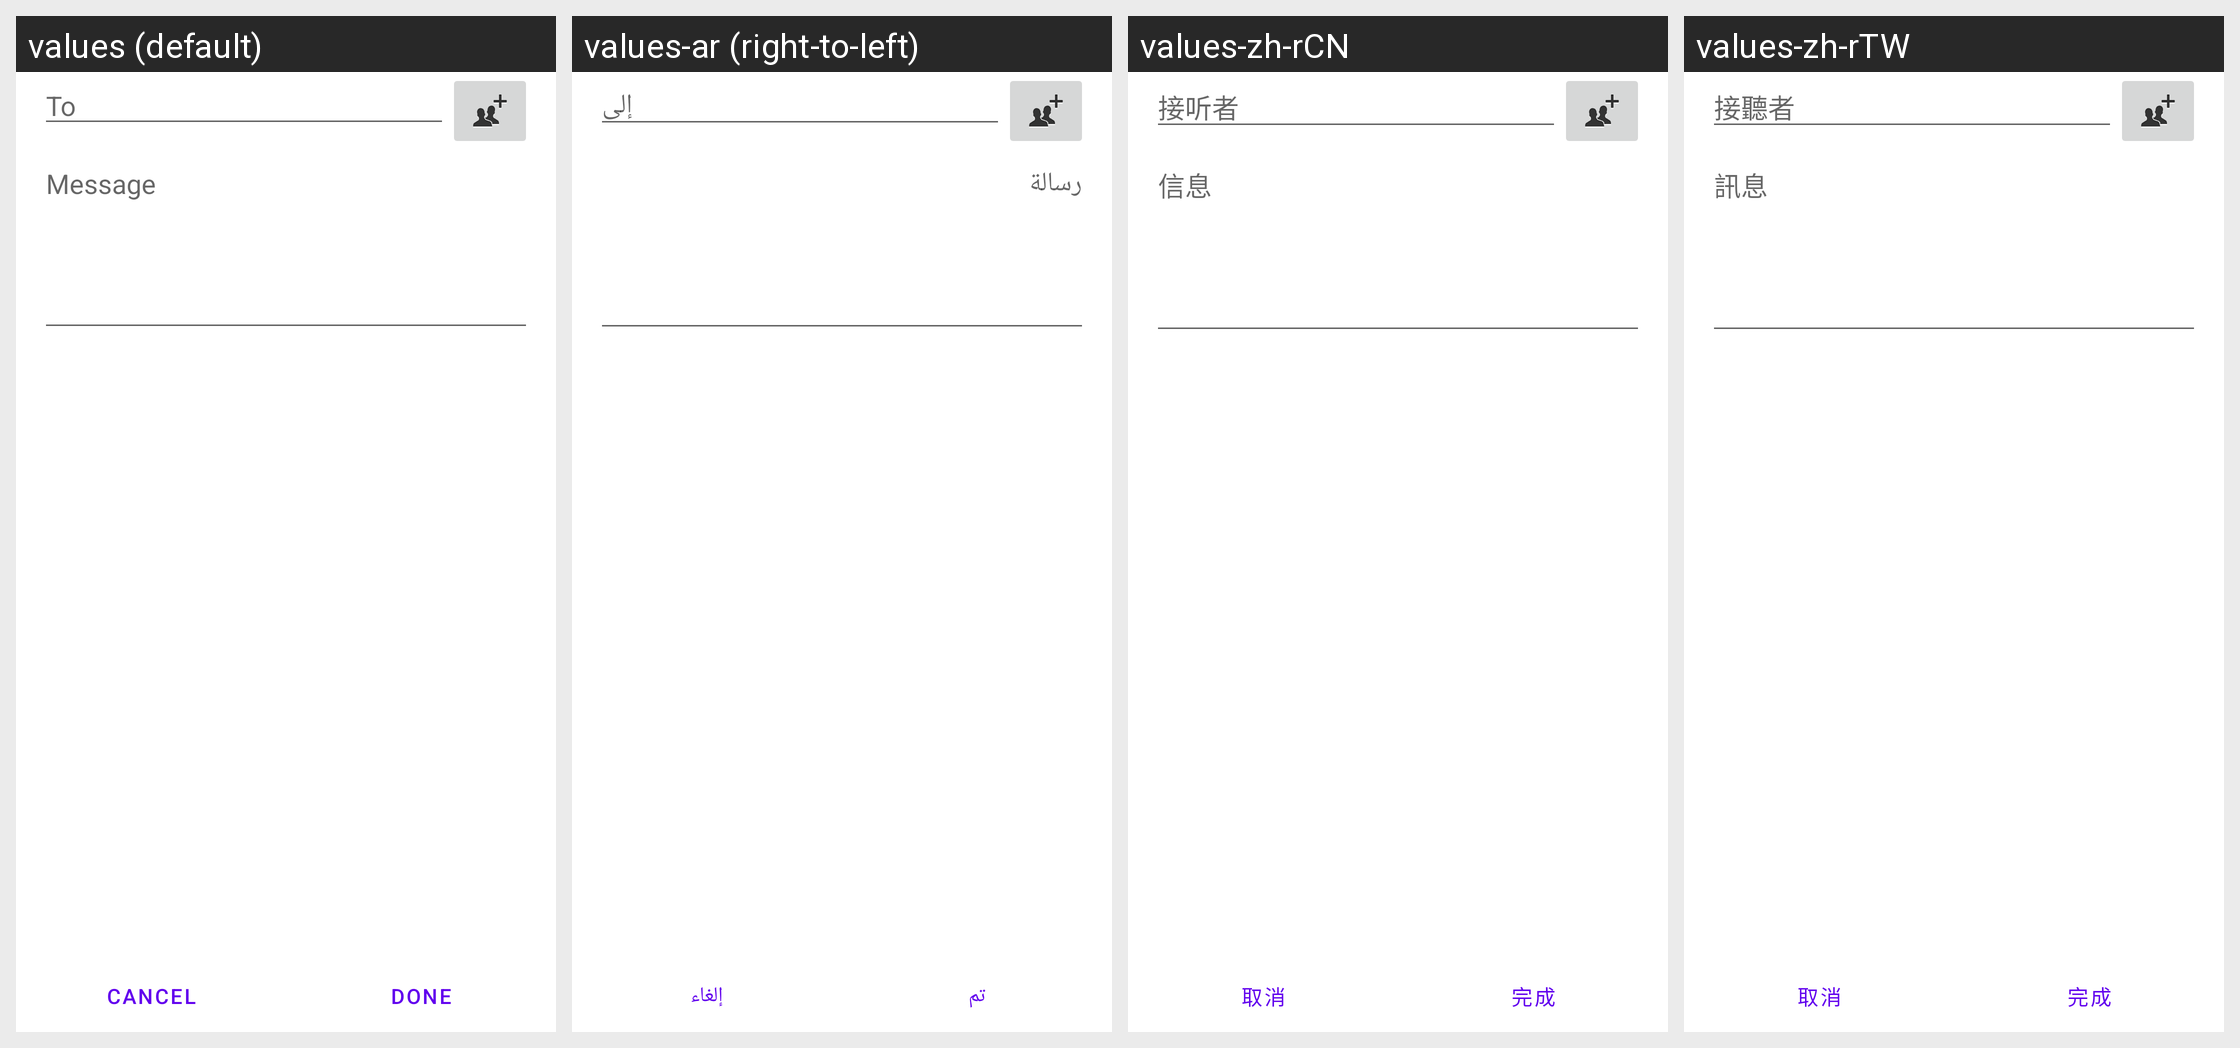

Here is an Android app screen in its default locale and in the app's own translations. Write out the translated-string differences for the strings that appear on this screen.
Android screen res/layout/sms_settings.xml rendered under 4 locales, left to right: values (default), values-ar (right-to-left), values-zh-rCN, values-zh-rTW. Device: Nexus 5 (rendered at 1080×1920; each locale shown at half size, 540×960, under a caption strip naming it); theme Theme.MaterialComponents.DayNight.NoActionBar.
Other locales in the repository, not shown: values-bn, values-bs, values-ca, values-de, values-en, values-en-rCA, values-es-rES, values-et, values-eu, values-fa, values-fi, values-fr, values-fr-rCA, values-hi, values-hr, values-hu, values-hy, values-in, values-is, values-it, values-iw, values-ja, values-jv, values-kk, values-kn-rIN, values-ko, values-lt, values-mk, values-mr-rIN, values-ms, values-nb, values-nl, values-pl, values-pt-rPT, values-ro, values-sl, values-sq, values-su, values-sv, values-te-rIN, values-th, values-tl, values-tr, values-uk, values-zh-rHK.
Strings drawn on this screen, with the default value and each locale's value (text and hints the layout hard-codes, and strings that could not be matched under every locale, appear in the picture but are not listed):

to
  values: To
  values-ar: إلى
  values-zh-rCN: 接听者
  values-zh-rTW: 接聽者

sms_message_prompt
  values: Message
  values-ar: رسالة
  values-zh-rCN: 信息
  values-zh-rTW: 訊息

footer_button_cancel
  values: Cancel
  values-ar: إلغاء
  values-zh-rCN: 取消
  values-zh-rTW: 取消

footer_button_done
  values: Done
  values-ar: تم
  values-zh-rCN: 完成
  values-zh-rTW: 完成
